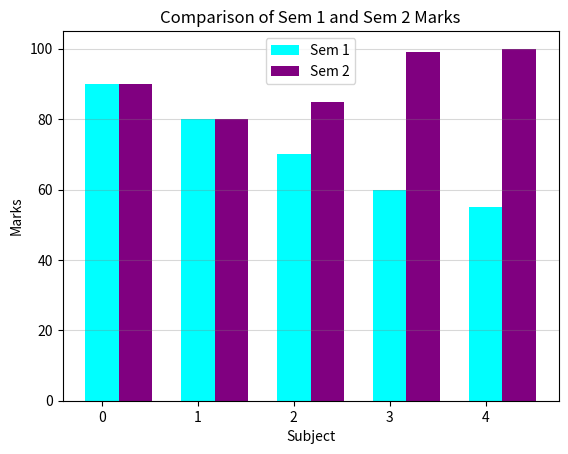

Reproduce this figure in Python.
import numpy as np
import matplotlib.pyplot as plt

print("----------Question 1----------\n")

arr=np.array([[6,-8,73,-110],[np.nan,-8,0,94]])
print(arr)

arr=np.nan_to_num(arr,copy=True,nan=0.0)
print(arr)
print("-----------")

arr[:, [0, 1]] = arr[:, [1, 0]]
arr[:, [2, 3]] = arr[:, [3, 2]]
arr[:, [1, 3]] = arr[:, [3, 1]]
print(arr)
arr[[0, 1]] = arr[[1, 0]]
print(arr)

print("\n----------Question 2----------\n")

arr=np.array([[[3,4,5],[6,7,8]],[[1,4,0],[-1,-5,-6]]])
print(arr)
print(arr.shape)
arr=np.transpose(arr,(1,2,0))
print(arr)
print(arr.shape)

print("\n----------Question 3----------\n")

c_avg=np.nanmean(arr,axis=0)
a=np.nan_to_num(arr,nan=c_avg)
print(arr)
print(a)

print("\n----------Question 4----------\n")

import numpy as np
arr = np.array([[1, -2, 3], [-4, 5, -6]])
arr[arr < 0] = 0
print("Array after replacing negatives with 0:\n", arr)

print("\n----------Question 6----------\n")

d=np.array([1,2,3])
d1=np.array([78,98,44])
d3=np.median(np.concatenate((d,d1)))
print("average",(d+d1)/2)
print("median",np.median(d3))

print("\n----------Question 7----------\n")

e1=np.array([[1,2,5],[0,8,6]])
e2=np.array([[8,3,4],[6,0,0]])
print("mean: ",np.mean((np.concatenate((e1,e2)))))
print("median: ",np.median((np.concatenate((e1,e2)))))

print("\n----------Question 8----------\n")

u=np.array([[1,-2,3],[-1,3,-1],[2,-5,5]])
print("matrix first\n",u)
v=np.array([9,-6,17])
print("matrix second\n",v)
m=np.linalg.solve(u,v)
print("solution:\n ",m)
u_inv=np.linalg.inv(u)
print("inverse of first\n",u_inv)
res=u_inv.dot(v)
print("inverse:\n ",res)

print("\n----------Question 9----------\n")

sem1 = np.array([90, 80, 70, 60, 55])
sem2 = np.array([90, 80, 85, 99, 100])
subjects = np.arange(5)
bar_width = 0.35
x1 = subjects
x2 = subjects + bar_width
plt.bar(x1, sem1, width=bar_width, label='Sem 1', color='cyan')
plt.bar(x2, sem2, width=bar_width, label='Sem 2', color='purple')
plt.xlabel('Subject')
plt.ylabel('Marks')
plt.title('Comparison of Sem 1 and Sem 2 Marks')
plt.legend()
plt.grid(True,axis='y', alpha=0.3,color='grey')
plt.show()